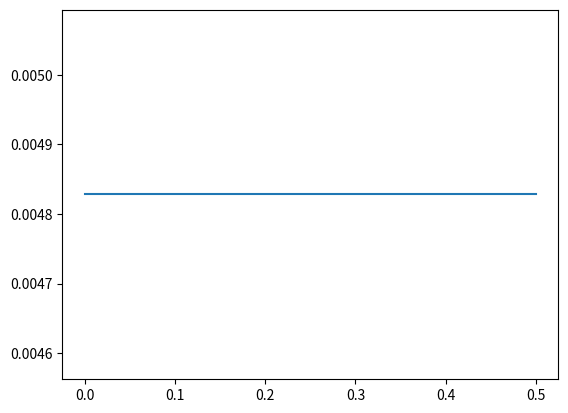

The script that saved this image:
import numpy as np
import matplotlib.pyplot as plt
import scipy.integrate as intg
import scipy.optimize as opt
from datetime import datetime
from scipy import interpolate


#parameters
D_trg = 0.06

E = 15
l0 = np.sqrt(20)
nodes = 1000
sigma2 = np.linspace(0,1/2,nodes)

            
            
def solve2(lamb):
           
    roots = np.roots([l0**2 * lamb/16/E**3, 1/24/lamb/E**2, -l0**2 *lamb/2/E,
                      1/lamb])
    psi_max = roots[-1]
    
    def func2(sigma,y):
        dy0 = y[1]
        dy1 = 4*y[3]*E*E*np.sin(y[0])*(y[1]**2/8/E**2/(1-2*y[4])**2 - 1)\
              *(1-2*y[4])**2/(1+y[3]*np.cos(y[0]))
        dy2 = np.cos(y[0])*(1+y[1]**2/8/E**2/(1-2*y[4])**2)*(1-2*y[4])
        dy3 = np.zeros_like(y[1])
        dy4 = np.zeros_like(y[1])
        return np.vstack((dy0,dy1,dy2,dy3,dy4))
        
    def bc2(ya,yb):
        return np.array([ya[0]-psi_max*ya[4],ya[1] - psi_max, ya[2],
        yb[1],yb[2] - lamb*(1-D)/2 - (1+psi_max**2/8/E**2)*np.sin(psi_max*ya[4])/psi_max])

    
    eps = np.sqrt(1 - 1*(1-D))
    psi_init = eps*2/(1-np.pi**2/4/E**2)* np.sin(np.pi*sigma2)
    dpsi_init = eps*2/(1-np.pi**2/4/E**2)* np.cos(np.pi*sigma2) * np.pi
    
    y_init = np.zeros((5,sigma2.size))
    y_init[0] = psi_init
    y_init[1] = dpsi_init
    y_init[2] = np.cos(psi_init)*(1+dpsi_init**2/8/E**2)
    y_init[3] = np.pi**2/4/E**2/(1-np.pi**2/4/E**2)*np.ones_like(sigma2)
    y_init[4] = np.zeros_like(sigma2)
    
    sol = intg.solve_bvp(func2,bc2,sigma2,y_init)
    psi = sol.y[0]
    dpsi = sol.y[1]
    I = sol.y[2]
    mu = sol.y[3]
    s_star = sol.y[4]
    
    return [dpsi, np.mean(mu), s_star]



global D
D = 0.08
l1, l2 = 1, 1.03
Ds2 = np.linspace(D_trg,0.1,100)

dpsi,mu,s_star = solve2(1.006)
print(dpsi,mu)
plt.plot(sigma2,s_star)

# i=0
# for D in Ds2:  
#     lms_opt[i], mus_opt[i], dpsi_opt = get_min(l1,l2,1e-8)
#     p0 = dpsi_opt[0]
#     f0 = 1 + p0**2/24/l0**2
#     x_plus_dot[i] = E* f0/lms_opt[i]/l0-lms_opt[i]/2*l0*p0*np.cos(p0/2/l0) 
#     i += 1
    
 